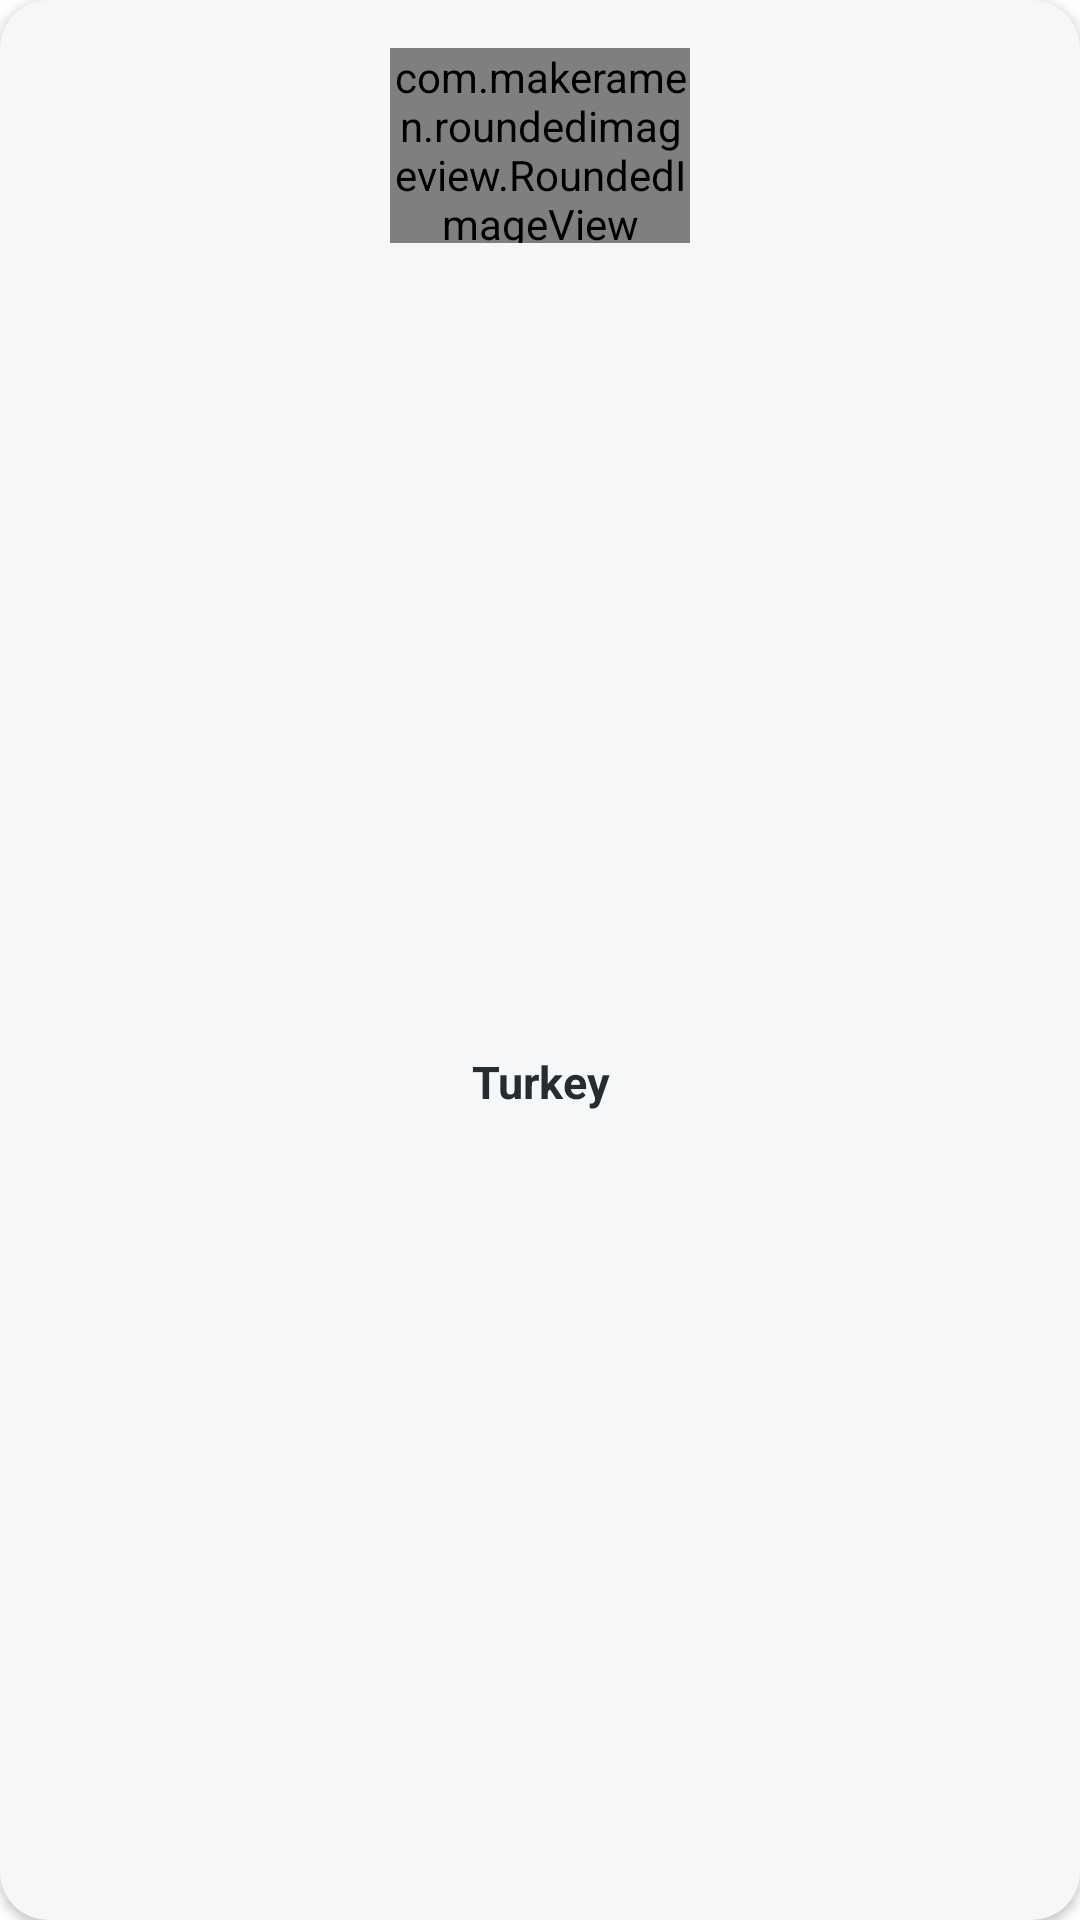

The Android layout XML behind this screen, and the referenced resources:
<!-- AndroidManifest.xml: application theme Theme.CountryInfo -->
<!-- res/layout/country_row.xml -->
<?xml version="1.0" encoding="utf-8"?>
<androidx.cardview.widget.CardView xmlns:android="http://schemas.android.com/apk/res/android"
    xmlns:tools="http://schemas.android.com/tools"
    android:layout_width="match_parent"
    android:layout_height="wrap_content"
    android:layout_margin="5dp"
    app:cardCornerRadius="16dp"
    app:cardBackgroundColor="@color/my_white"
    xmlns:app="http://schemas.android.com/apk/res-auto">

    <androidx.constraintlayout.widget.ConstraintLayout
        android:layout_width="match_parent"
        android:layout_height="match_parent">

        <com.makeramen.roundedimageview.RoundedImageView
            android:id="@+id/flagImage"
            android:layout_width="100dp"
            android:layout_height="65dp"
            android:layout_marginTop="16dp"
            android:transitionName="shared_image"
            android:scaleType="fitXY"
            android:src="@drawable/turkey"
            app:layout_constraintEnd_toEndOf="parent"
            app:layout_constraintHorizontal_bias="0.5"
            app:layout_constraintStart_toStartOf="parent"
            app:layout_constraintTop_toTopOf="parent"
            app:riv_border_color="@color/my_dark_blue"
            app:riv_border_width="2dp"
            app:riv_corner_radius="10dp"
            app:riv_mutate_background="true"
            app:riv_tile_mode="clamp" />

        <TextView
            android:id="@+id/countryNameRecycler"
            android:layout_width="0dp"
            android:layout_height="wrap_content"
            android:layout_marginStart="16dp"
            android:layout_marginTop="16dp"
            android:layout_marginEnd="16dp"
            android:layout_marginBottom="16dp"
            android:gravity="center"
            android:text="Turkey"
            android:textColor="@color/my_dark_blue"
            android:textSize="15sp"
            android:textStyle="bold"
            app:layout_constraintBottom_toBottomOf="parent"
            app:layout_constraintEnd_toEndOf="parent"
            app:layout_constraintHorizontal_bias="0.5"
            app:layout_constraintStart_toStartOf="parent"
            app:layout_constraintTop_toBottomOf="@+id/flagImage" />


    </androidx.constraintlayout.widget.ConstraintLayout>

</androidx.cardview.widget.CardView>
<!-- resources referenced by this layout -->
<resources>
  <color name="my_dark_blue">#272D2F</color>
  <color name="my_white">#f6f7f8</color>
  <!-- drawable turkey: png bitmap (drawable, 3890 bytes) -->
  <style name="Theme.CountryInfo" parent="Theme.MaterialComponents.DayNight.DarkActionBar">
          
          <item name="colorPrimary">@color/purple_500</item>
          <item name="colorPrimaryVariant">@color/purple_700</item>
          <item name="colorOnPrimary">@color/white</item>
          
          <item name="colorSecondary">@color/teal_200</item>
          <item name="colorSecondaryVariant">@color/teal_700</item>
          <item name="colorOnSecondary">@color/black</item>
          
          <item name="android:statusBarColor">?attr/colorPrimaryVariant</item>
          
      </style>
  <color name="purple_500">#FF6200EE</color>
  <color name="purple_700">#FF3700B3</color>
  <color name="white">#FFFFFFFF</color>
  <color name="teal_200">#FF03DAC5</color>
  <color name="teal_700">#FF018786</color>
  <color name="black">#FF000000</color>
</resources>
